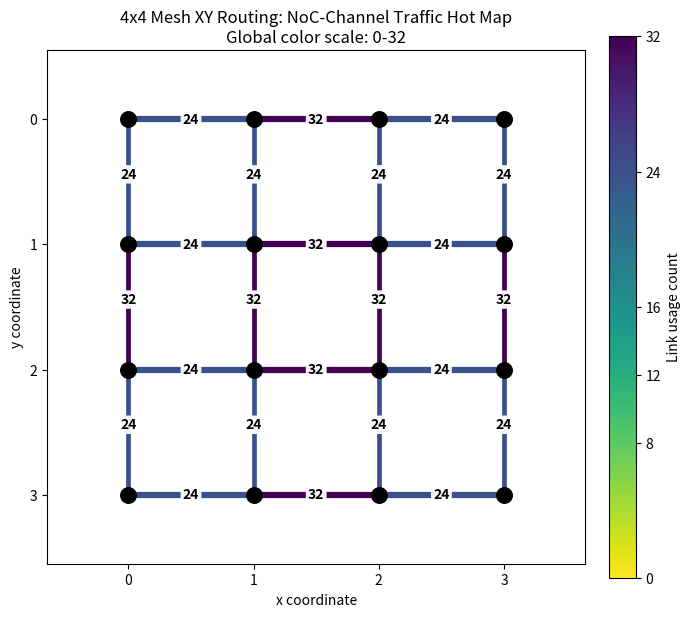
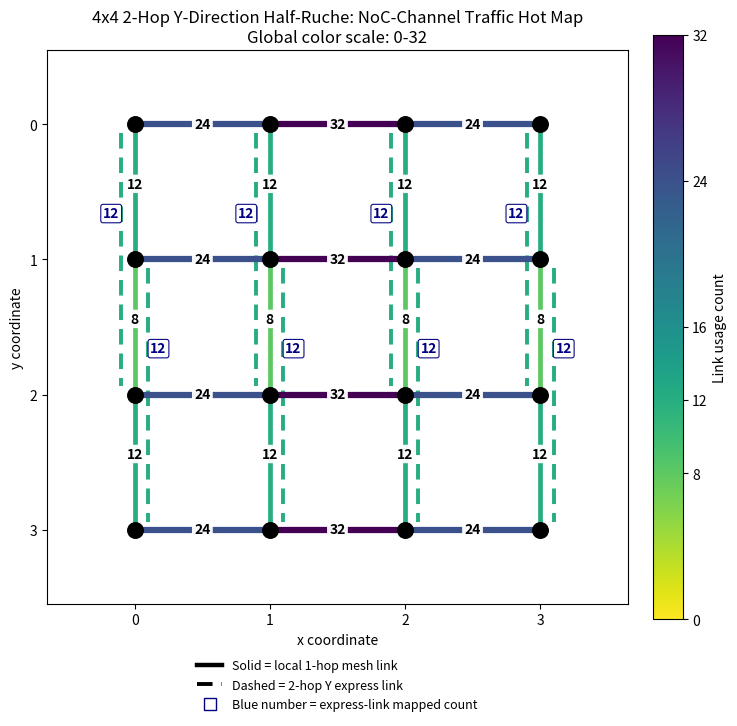
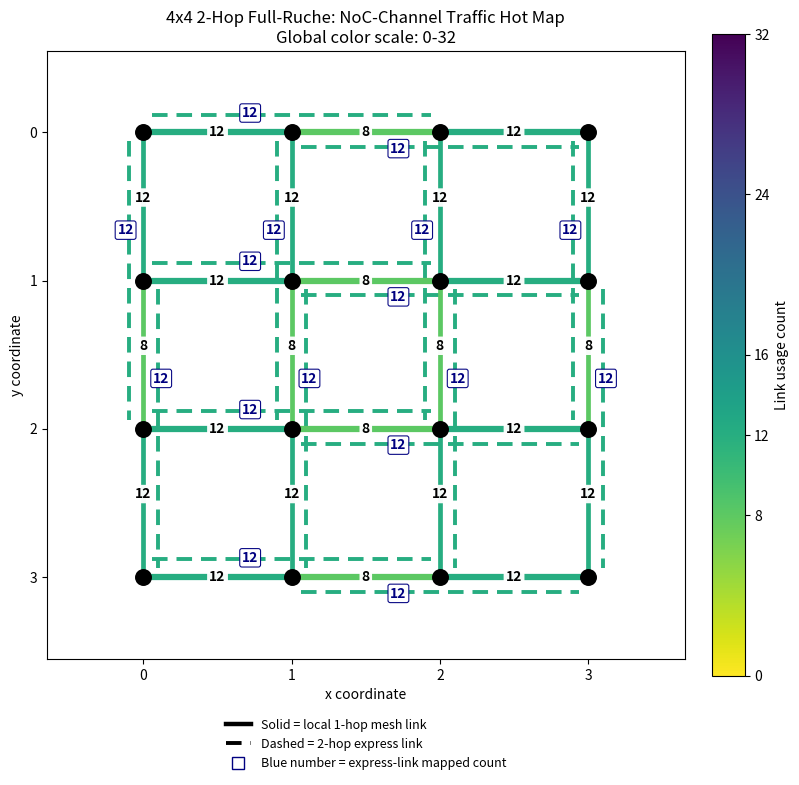
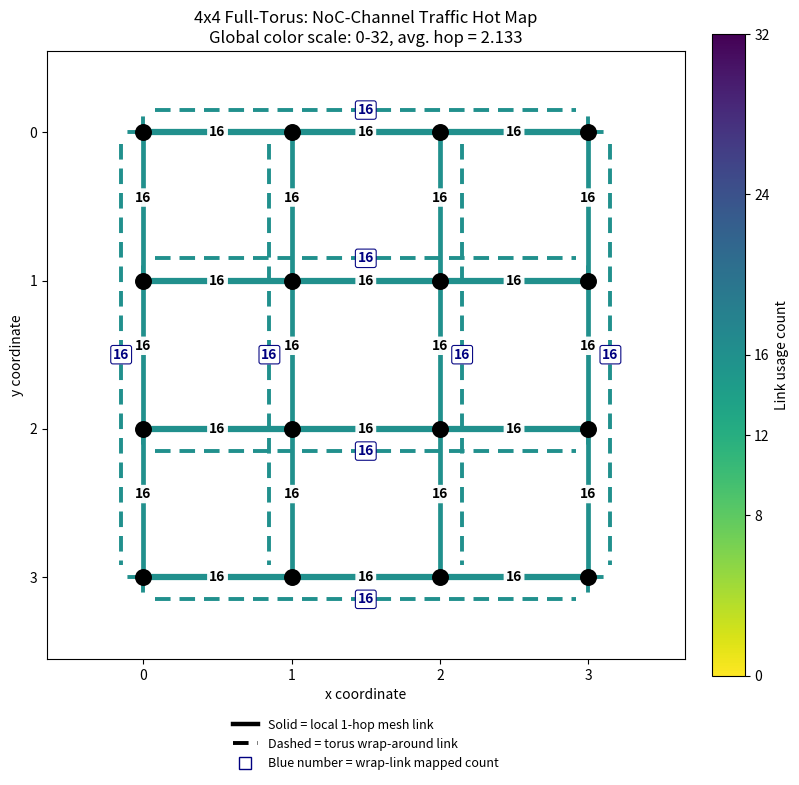

Source code (Python) for these figures, in order:
#!/usr/bin/env python3

import os
os.environ.setdefault("MPLCONFIGDIR", "/tmp/matplotlib")

import argparse
from pathlib import Path
import enum

import numpy as np
import matplotlib
matplotlib.use("Agg")
import matplotlib.pyplot as plt

from matplotlib import colormaps, colors
from matplotlib.lines import Line2D


# ============================================================
# Global color scale
# ============================================================
# Default fixed scale: 0-32, so every topology is visually comparable.
# Use --global-vmax auto to compute a shared scale from selected topologies.

GLOBAL_VMIN = 0
GLOBAL_VMAX = 32


# ============================================================
# Common traffic model
# ============================================================

def all_nodes(n):
    return [(x, y) for y in range(n) for x in range(n)]


def greedy_2hop_steps(src_coord, dst_coord):
    """
    Greedy 2-hop movement along one dimension.

    If remaining distance >= 2, use a 2-hop express link.
    Otherwise, use a local 1-hop mesh link.

    Return:
        (1, k) means local link k <-> k+1
        (2, k) means express link k <-> k+2
    """
    cur = src_coord
    steps = []

    while cur != dst_coord:
        delta = dst_coord - cur

        if delta > 0:
            step = 2 if delta >= 2 else 1
        else:
            step = -2 if delta <= -2 else -1

        nxt = cur + step
        link_start = min(cur, nxt)

        steps.append((abs(step), link_start))
        cur = nxt

    return steps


# ============================================================
# Mesh / Ruche routing models
# ============================================================

def xy_mesh_path(src, dst):
    """
    Standard XY routing on 2D mesh.

    First X using local H1 links.
    Then Y using local V1 links.
    """
    sx, sy = src
    dx, dy = dst
    links = []

    # X phase
    for x in range(min(sx, dx), max(sx, dx)):
        links.append(("H1", sy, x))

    # Y phase
    for y in range(min(sy, dy), max(sy, dy)):
        links.append(("V1", y, dx))

    return links


def xfirst_y_ruche_path(src, dst):
    """
    2-hop Y-direction half-ruche.

    X phase:
        use local H1 mesh links only.

    Y phase:
        use greedy 2-hop Y express links when possible.
    """
    sx, sy = src
    dx, dy = dst
    links = []

    # X phase: local mesh links only
    for x in range(min(sx, dx), max(sx, dx)):
        links.append(("H1", sy, x))

    # Y phase: local V1 or express V2
    for step_len, y in greedy_2hop_steps(sy, dy):
        if step_len == 1:
            links.append(("V1", y, dx))
        else:
            links.append(("V2", y, dx))

    return links


def xfirst_full_ruche_path(src, dst):
    """
    2-hop full-ruche.

    Routing rule:
        X-first dimension-ordered routing.
        Inside X dimension, use greedy 2-hop X express links.
        Inside Y dimension, use greedy 2-hop Y express links.
    """
    sx, sy = src
    dx, dy = dst
    links = []

    # X phase: local H1 or express H2
    for step_len, x in greedy_2hop_steps(sx, dx):
        if step_len == 1:
            links.append(("H1", sy, x))
        else:
            links.append(("H2", sy, x))

    # Y phase: local V1 or express V2
    for step_len, y in greedy_2hop_steps(sy, dy):
        if step_len == 1:
            links.append(("V1", y, dx))
        else:
            links.append(("V2", y, dx))

    return links


def map_mesh_ruche_traffic(n, topology):
    """
    Enumerate all ordered source->destination accesses.
    source == destination is excluded.

    Count how many ordered accesses use each logical NoC channel.
    Direction is aggregated on the same physical/logical channel.
    """
    h1_load = np.zeros((n, n - 1), dtype=int)
    h2_load = np.zeros((n, max(n - 2, 0)), dtype=int)
    v1_load = np.zeros((n - 1, n), dtype=int)
    v2_load = np.zeros((max(n - 2, 0), n), dtype=int)

    nodes = all_nodes(n)

    for src in nodes:
        for dst in nodes:
            if src == dst:
                continue

            if topology == "mesh":
                path = xy_mesh_path(src, dst)
            elif topology == "y_ruche_2hop":
                path = xfirst_y_ruche_path(src, dst)
            elif topology == "full_ruche_2hop":
                path = xfirst_full_ruche_path(src, dst)
            else:
                raise ValueError(f"Unknown mesh/ruche topology: {topology}")

            for typ, a, b in path:
                if typ == "H1":
                    y, x = a, b
                    h1_load[y, x] += 1
                elif typ == "H2":
                    y, x = a, b
                    h2_load[y, x] += 1
                elif typ == "V1":
                    y, x = a, b
                    v1_load[y, x] += 1
                elif typ == "V2":
                    y, x = a, b
                    v2_load[y, x] += 1
                else:
                    raise ValueError(f"Unknown link type: {typ}")

    return h1_load, h2_load, v1_load, v2_load


# ============================================================
# Full-torus routing model
# ============================================================

class RouteDirection(enum.Enum):
    Eject = 0
    North = 1
    East = 2
    South = 3
    West = 4


def torus_next_hop(src, dst, n):
    """
    Same routing rule as gen_routing_table.py:

    1. X dimension first.
    2. Use the shorter torus direction.
    3. If two directions tie, even coordinate chooses positive direction
       and odd coordinate chooses negative direction.
    4. Then route Y dimension using the same logic.
    """
    src_x, src_y = src
    dst_x, dst_y = dst

    if src_x != dst_x:
        east_dist = (dst_x - src_x) % n
        west_dist = (src_x - dst_x) % n

        if east_dist < west_dist:
            return RouteDirection.East
        elif west_dist < east_dist:
            return RouteDirection.West
        elif src_x % 2 == 0:
            return RouteDirection.East
        else:
            return RouteDirection.West

    if src_y != dst_y:
        north_dist = (dst_y - src_y) % n
        south_dist = (src_y - dst_y) % n

        if north_dist < south_dist:
            return RouteDirection.North
        elif south_dist < north_dist:
            return RouteDirection.South
        elif src_y % 2 == 0:
            return RouteDirection.North
        else:
            return RouteDirection.South

    return RouteDirection.Eject


def torus_advance(node, direction, n):
    x, y = node

    if direction == RouteDirection.East:
        return ((x + 1) % n, y)
    if direction == RouteDirection.West:
        return ((x - 1) % n, y)
    if direction == RouteDirection.North:
        return (x, (y + 1) % n)
    if direction == RouteDirection.South:
        return (x, (y - 1) % n)
    if direction == RouteDirection.Eject:
        return node

    raise ValueError(f"Unknown torus direction: {direction}")


def torus_route_path(src, dst, n):
    """
    Return complete directed torus path:
        [((x0,y0), (x1,y1), direction), ...]
    """
    if src == dst:
        return []

    cur = src
    path = []
    visited = set()

    for _ in range(n * n + 1):
        state = (cur, dst)
        if state in visited:
            raise RuntimeError(
                f"Torus routing loop detected: src={src}, dst={dst}, cur={cur}, path={path}"
            )
        visited.add(state)

        direction = torus_next_hop(cur, dst, n)
        if direction == RouteDirection.Eject:
            break

        nxt = torus_advance(cur, direction, n)
        path.append((cur, nxt, direction))
        cur = nxt

        if cur == dst:
            break

    if cur != dst:
        raise RuntimeError(
            f"Torus route did not reach destination: src={src}, dst={dst}, cur={cur}, path={path}"
        )

    return path


def map_torus_traffic(n):
    """
    Full-torus traffic mapping.

    Returned arrays:
        h1_load[y,x]  = local horizontal link (x,y) <-> (x+1,y)
        v1_load[y,x]  = local vertical link   (x,y) <-> (x,y+1)
        hw_load[y]    = horizontal wrap link  (0,y) <-> (n-1,y)
        vw_load[x]    = vertical wrap link    (x,0) <-> (x,n-1)

    All counts are physical-link counts:
        count(u<->v) = count(u->v) + count(v->u)
    """
    h1_load = np.zeros((n, n - 1), dtype=int)
    v1_load = np.zeros((n - 1, n), dtype=int)
    hw_load = np.zeros(n, dtype=int)
    vw_load = np.zeros(n, dtype=int)

    nodes = all_nodes(n)
    total_flows = 0
    total_hops = 0

    for src in nodes:
        for dst in nodes:
            if src == dst:
                continue

            path = torus_route_path(src, dst, n)
            total_flows += 1
            total_hops += len(path)

            for u, v, _direction in path:
                ux, uy = u
                vx, vy = v

                if uy == vy:
                    # Horizontal local or wrap link
                    if abs(ux - vx) == 1:
                        h1_load[uy, min(ux, vx)] += 1
                    elif abs(ux - vx) == n - 1:
                        hw_load[uy] += 1
                    else:
                        raise RuntimeError(f"Illegal horizontal torus edge: {u}->{v}")
                elif ux == vx:
                    # Vertical local or wrap link
                    if abs(uy - vy) == 1:
                        v1_load[min(uy, vy), ux] += 1
                    elif abs(uy - vy) == n - 1:
                        vw_load[ux] += 1
                    else:
                        raise RuntimeError(f"Illegal vertical torus edge: {u}->{v}")
                else:
                    raise RuntimeError(f"Illegal diagonal torus edge: {u}->{v}")

    return h1_load, v1_load, hw_load, vw_load, total_flows, total_hops


# ============================================================
# Global scale helpers
# ============================================================

def max_load_for_topology_result(topology, result):
    if topology in ["mesh", "y_ruche_2hop", "full_ruche_2hop"]:
        arrays = result
        return max(int(a.max()) if a.size else 0 for a in arrays)
    if topology == "full_torus":
        h1, v1, hw, vw, _flows, _hops = result
        arrays = [h1, v1, hw, vw]
        return max(int(a.max()) if a.size else 0 for a in arrays)
    raise ValueError(f"Unknown topology for max-load calculation: {topology}")


def make_norm():
    cmap = colormaps["viridis_r"]  # low = green, high = red
    norm = colors.Normalize(vmin=GLOBAL_VMIN, vmax=GLOBAL_VMAX)
    return cmap, norm


# ============================================================
# Plot helpers
# ============================================================

def label_box(ax, x, y, text, color="black", edgecolor="none", fontsize=10):
    ax.text(
        x, y, str(text),
        ha="center",
        va="center",
        fontsize=fontsize,
        fontweight="bold",
        color=color,
        bbox=dict(
            boxstyle="round,pad=0.16",
            fc="white",
            ec=edgecolor,
            lw=0.8 if edgecolor != "none" else 0.0,
            alpha=0.96,
        ),
        zorder=20,
    )


def draw_nodes(ax, n):
    for x in range(n):
        for y in range(n):
            ax.scatter(x, -y, s=125, color="black", zorder=15)


def setup_axes(ax, n):
    ax.set_xlabel("x coordinate")
    ax.set_ylabel("y coordinate")
    ax.set_xticks(range(n))
    ax.set_yticks([-y for y in range(n)])
    ax.set_yticklabels([str(y) for y in range(n)])
    ax.set_xlim(-0.65, n - 1 + 0.65)
    ax.set_ylim(-(n - 1) - 0.55, 0.55)
    ax.set_aspect("equal")
    ax.grid(False)


def add_colorbar(fig, ax, cmap, norm):
    sm = plt.cm.ScalarMappable(norm=norm, cmap=cmap)
    sm.set_array([])
    cbar = fig.colorbar(sm, ax=ax, fraction=0.046, pad=0.04)
    cbar.set_label("Link usage count")

    if GLOBAL_VMAX == 32:
        ticks = [0, 8, 12, 16, 24, 32]
    else:
        ticks = sorted(set([
            0,
            int(round(GLOBAL_VMAX * 0.25)),
            int(round(GLOBAL_VMAX * 0.50)),
            int(round(GLOBAL_VMAX * 0.75)),
            int(round(GLOBAL_VMAX)),
        ]))
    cbar.set_ticks(ticks)


def draw_local_links(ax, n, h1_load, v1_load, cmap, norm):
    # H1 local horizontal links
    for y in range(n):
        for x in range(n - 1):
            val = int(h1_load[y, x])
            ax.plot(
                [x, x + 1],
                [-y, -y],
                color=cmap(norm(val)),
                linewidth=4.5,
                solid_capstyle="round",
                zorder=2,
            )
            label_box(ax, x + 0.5, -y, val)

    # V1 local vertical links
    for y in range(n - 1):
        for x in range(n):
            val = int(v1_load[y, x])
            ax.plot(
                [x, x],
                [-y, -(y + 1)],
                color=cmap(norm(val)),
                linewidth=3.4,
                solid_capstyle="round",
                zorder=2,
            )
            label_box(ax, x, -(y + 0.5) + 0.06, val)


# ============================================================
# Plot: mesh
# ============================================================

def plot_mesh(n, h1_load, v1_load, outdir):
    cmap, norm = make_norm()
    fig, ax = plt.subplots(figsize=(7.6, 7.6), dpi=180)

    draw_local_links(ax, n, h1_load, v1_load, cmap, norm)
    draw_nodes(ax, n)
    add_colorbar(fig, ax, cmap, norm)

    ax.set_title(
        f"{n}x{n} Mesh XY Routing: NoC-Channel Traffic Hot Map\n"
        f"Global color scale: {GLOBAL_VMIN}-{GLOBAL_VMAX}"
    )
    setup_axes(ax, n)

    png = outdir / f"{n}x{n}_mesh_xy_hotmap_global_scale.png"
    svg = outdir / f"{n}x{n}_mesh_xy_hotmap_global_scale.svg"
    fig.savefig(png, bbox_inches="tight", facecolor="white")
    fig.savefig(svg, bbox_inches="tight", facecolor="white")
    plt.close(fig)

    return [png, svg]


# ============================================================
# Plot: 2-hop Y half-ruche
# ============================================================

def plot_y_ruche_2hop(n, h1_load, v1_load, v2_load, outdir):
    cmap, norm = make_norm()
    fig, ax = plt.subplots(figsize=(8.2, 8.2), dpi=180)

    dash_style = (0, (4, 2.3))
    express_offset = 0.1
    end_gap = 0.06

    draw_local_links(ax, n, h1_load, v1_load, cmap, norm)

    # V2 express links
    for x in range(n):
        for y0 in range(n - 2):
            val = int(v2_load[y0, x])

            if y0 % 2 == 0:
                x_expr = x - express_offset
                text_x = x_expr - 0.075
            else:
                x_expr = x + express_offset
                text_x = x_expr + 0.075

            y_start = -y0 - end_gap
            y_end = -(y0 + 2) + end_gap
            y_mid = -(y0 + 1)

            ax.plot(
                [x_expr, x_expr],
                [y_start, y_end],
                color=cmap(norm(val)),
                linewidth=2.8,
                linestyle=dash_style,
                zorder=0,
            )

            label_box(
                ax,
                text_x,
                y_mid + 0.34,
                val,
                color="navy",
                edgecolor="navy",
                fontsize=10,
            )

    draw_nodes(ax, n)
    add_colorbar(fig, ax, cmap, norm)

    legend_elements = [
        Line2D([0], [0], color="black", lw=3.2, label="Solid = local 1-hop mesh link"),
        Line2D([0], [0], color="black", lw=2.8, linestyle=dash_style, label="Dashed = 2-hop Y express link"),
        Line2D(
            [0], [0],
            color="navy",
            lw=0,
            marker="s",
            markersize=8,
            markerfacecolor="white",
            markeredgecolor="navy",
            label="Blue number = express-link mapped count",
        ),
    ]

    ax.legend(
        handles=legend_elements,
        loc="upper center",
        bbox_to_anchor=(0.5, -0.08),
        frameon=False,
        ncol=1,
        fontsize=9,
    )

    ax.set_title(
        f"{n}x{n} 2-Hop Y-Direction Half-Ruche: NoC-Channel Traffic Hot Map\n"
        f"Global color scale: {GLOBAL_VMIN}-{GLOBAL_VMAX}"
    )
    setup_axes(ax, n)

    png = outdir / f"{n}x{n}_y_direction_2hop_half_ruche_hotmap_global_scale.png"
    svg = outdir / f"{n}x{n}_y_direction_2hop_half_ruche_hotmap_global_scale.svg"
    fig.savefig(png, bbox_inches="tight", facecolor="white")
    fig.savefig(svg, bbox_inches="tight", facecolor="white")
    plt.close(fig)

    return [png, svg]


# ============================================================
# Plot: 2-hop full-ruche
# ============================================================

def plot_full_ruche_2hop(n, h1_load, h2_load, v1_load, v2_load, outdir):
    cmap, norm = make_norm()
    fig, ax = plt.subplots(figsize=(9.0, 9.0), dpi=180)

    dash_style = (0, (4, 2.3))
    express_offset = 0.10
    end_gap = 0.06

    draw_local_links(ax, n, h1_load, v1_load, cmap, norm)

    # H2 express links:
    # H2[y,x] = (x,y) <-> (x+2,y)
    for y in range(n):
        for x0 in range(n - 2):
            val = int(h2_load[y, x0])

            if x0 % 2 == 0:
                y_expr = -y + express_offset + 0.02
                text_y = y_expr + 0.01
            else:
                y_expr = -y - express_offset
                text_y = y_expr - 0.01

            x_start = x0 + end_gap
            x_end = x0 + 2 - end_gap
            x_mid = x0 + 1

            ax.plot(
                [x_start, x_end],
                [y_expr, y_expr],
                color=cmap(norm(val)),
                linewidth=2.8,
                linestyle=dash_style,
                zorder=0,
            )

            label_box(
                ax,
                x_mid - 0.28,
                text_y,
                val,
                color="navy",
                edgecolor="navy",
                fontsize=10,
            )

    # V2 express links:
    # V2[y,x] = (x,y) <-> (x,y+2)
    for x in range(n):
        for y0 in range(n - 2):
            val = int(v2_load[y0, x])

            if y0 % 2 == 0:
                x_expr = x - express_offset
                text_x = x_expr - 0.02
            else:
                x_expr = x + express_offset
                text_x = x_expr + 0.02

            y_start = -y0 - end_gap
            y_end = -(y0 + 2) + end_gap
            y_mid = -(y0 + 1)

            ax.plot(
                [x_expr, x_expr],
                [y_start, y_end],
                color=cmap(norm(val)),
                linewidth=2.8,
                linestyle=dash_style,
                zorder=0,
            )

            label_box(
                ax,
                text_x,
                y_mid + 0.34,
                val,
                color="navy",
                edgecolor="navy",
                fontsize=10,
            )

    draw_nodes(ax, n)
    add_colorbar(fig, ax, cmap, norm)

    legend_elements = [
        Line2D([0], [0], color="black", lw=3.2, label="Solid = local 1-hop mesh link"),
        Line2D([0], [0], color="black", lw=2.8, linestyle=dash_style, label="Dashed = 2-hop express link"),
        Line2D(
            [0], [0],
            color="navy",
            lw=0,
            marker="s",
            markersize=8,
            markerfacecolor="white",
            markeredgecolor="navy",
            label="Blue number = express-link mapped count",
        ),
    ]

    ax.legend(
        handles=legend_elements,
        loc="upper center",
        bbox_to_anchor=(0.5, -0.08),
        frameon=False,
        ncol=1,
        fontsize=9,
    )

    ax.set_title(
        f"{n}x{n} 2-Hop Full-Ruche: NoC-Channel Traffic Hot Map\n"
        f"Global color scale: {GLOBAL_VMIN}-{GLOBAL_VMAX}"
    )
    setup_axes(ax, n)

    png = outdir / f"{n}x{n}_2hop_full_ruche_hotmap_global_scale.png"
    svg = outdir / f"{n}x{n}_2hop_full_ruche_hotmap_global_scale.svg"
    fig.savefig(png, bbox_inches="tight", facecolor="white")
    fig.savefig(svg, bbox_inches="tight", facecolor="white")
    plt.close(fig)

    return [png, svg]


# ============================================================
# Plot: full torus
# ============================================================

def plot_full_torus(n, h1_load, v1_load, hw_load, vw_load, total_flows, total_hops, outdir):
    """
    Plot full-torus with the same visual grammar:
      - solid = local 1-hop mesh link
      - dashed = torus wrap-around link
      - blue boxed number = wrap-link mapped count
    """
    cmap, norm = make_norm()
    fig, ax = plt.subplots(figsize=(9.0, 9.0), dpi=180)

    dash_style = (0, (4, 2.3))
    end_gap = 0.08

    # Local links reuse the mesh visual base.
    draw_local_links(ax, n, h1_load, v1_load, cmap, norm)

    # Horizontal wrap links:
    # HW[y] = (0,y) <-> (n-1,y)
    for y in range(n):
        val = int(hw_load[y])

        # Display y coordinate is -y.
        # Rows in the upper half are drawn above; lower half rows are drawn below.
        if y < n / 2:
            y_out = -y + 0.15
        else:
            y_out = -y - 0.15

        ax.plot(
            [0, 0],
            [-y, y_out],
            color=cmap(norm(val)),
            linewidth=2.8,
            linestyle=dash_style,
            zorder=0,
        )
        ax.plot(
            [0 + end_gap, n - 1 - end_gap],
            [y_out, y_out],
            color=cmap(norm(val)),
            linewidth=2.8,
            linestyle=dash_style,
            zorder=0,
        )
        ax.plot(
            [n - 1, n - 1],
            [-y, y_out],
            color=cmap(norm(val)),
            linewidth=2.8,
            linestyle=dash_style,
            zorder=0,
        )

        label_box(
            ax,
            (n - 1) / 2,
            y_out,
            val,
            color="navy",
            edgecolor="navy",
            fontsize=10,
        )

    # Vertical wrap links:
    # VW[x] = (x,0) <-> (x,n-1)
    for x in range(n):
        val = int(vw_load[x])

        if x < n / 2:
            x_out = x - 0.15
        else:
            x_out = x + 0.15

        ax.plot(
            [x, x_out],
            [0, 0],
            color=cmap(norm(val)),
            linewidth=2.8,
            linestyle=dash_style,
            zorder=0,
        )
        ax.plot(
            [x_out, x_out],
            [-0 - end_gap, -(n - 1) + end_gap],
            color=cmap(norm(val)),
            linewidth=2.8,
            linestyle=dash_style,
            zorder=0,
        )
        ax.plot(
            [x, x_out],
            [-(n - 1), -(n - 1)],
            color=cmap(norm(val)),
            linewidth=2.8,
            linestyle=dash_style,
            zorder=0,
        )

        label_box(
            ax,
            x_out,
            -(n - 1) / 2,
            val,
            color="navy",
            edgecolor="navy",
            fontsize=10,
        )

    draw_nodes(ax, n)
    add_colorbar(fig, ax, cmap, norm)

    legend_elements = [
        Line2D([0], [0], color="black", lw=3.2, label="Solid = local 1-hop mesh link"),
        Line2D([0], [0], color="black", lw=2.8, linestyle=dash_style, label="Dashed = torus wrap-around link"),
        Line2D(
            [0], [0],
            color="navy",
            lw=0,
            marker="s",
            markersize=8,
            markerfacecolor="white",
            markeredgecolor="navy",
            label="Blue number = wrap-link mapped count",
        ),
    ]

    ax.legend(
        handles=legend_elements,
        loc="upper center",
        bbox_to_anchor=(0.5, -0.08),
        frameon=False,
        ncol=1,
        fontsize=9,
    )

    ax.set_title(
        f"{n}x{n} Full-Torus: NoC-Channel Traffic Hot Map\n"
        f"Global color scale: {GLOBAL_VMIN}-{GLOBAL_VMAX}, "
        f"avg. hop = {total_hops / total_flows:.3f}"
    )
    setup_axes(ax, n)

    png = outdir / f"{n}x{n}_full_torus_hotmap_global_scale.png"
    svg = outdir / f"{n}x{n}_full_torus_hotmap_global_scale.svg"
    fig.savefig(png, bbox_inches="tight", facecolor="white")
    fig.savefig(svg, bbox_inches="tight", facecolor="white")
    plt.close(fig)

    return [png, svg]


# ============================================================
# Main
# ============================================================

def selected_topologies_from_arg(topology_arg):
    if topology_arg == "mesh":
        return ["mesh"]
    if topology_arg == "y_ruche_2hop":
        return ["y_ruche_2hop"]
    if topology_arg == "full_ruche_2hop":
        return ["full_ruche_2hop"]
    if topology_arg == "full_torus":
        return ["full_torus"]
    if topology_arg == "both":
        return ["mesh", "y_ruche_2hop"]
    if topology_arg == "all_no_torus":
        return ["mesh", "y_ruche_2hop", "full_ruche_2hop"]
    if topology_arg == "all":
        return ["mesh", "y_ruche_2hop", "full_ruche_2hop", "full_torus"]
    raise ValueError(f"Unknown topology argument: {topology_arg}")


def main():
    global GLOBAL_VMAX

    parser = argparse.ArgumentParser()

    parser.add_argument(
        "--N",
        type=int,
        default=4,
        help="Mesh size. Default: 4.",
    )

    parser.add_argument(
        "--topology",
        choices=[
            "mesh",
            "y_ruche_2hop",
            "full_ruche_2hop",
            "full_torus",
            "both",
            "all_no_torus",
            "all",
        ],
        default="all",
        help=(
            "Topology to plot. "
            "'both' means mesh + y_ruche_2hop. "
            "'all_no_torus' means mesh + y_ruche_2hop + full_ruche_2hop. "
            "'all' means mesh + y_ruche_2hop + full_ruche_2hop + full_torus."
        ),
    )

    parser.add_argument(
        "--outdir",
        type=str,
        default=".",
        help="Output directory.",
    )

    parser.add_argument(
        "--global-vmax",
        type=str,
        default="32",
        help=(
            "Global color-scale maximum shared by all selected topologies. "
            "Use a number, e.g. 32, or 'auto' to use the maximum link load "
            "over all selected topologies. Default: 32."
        ),
    )

    args = parser.parse_args()

    n = args.N
    outdir = Path(args.outdir)
    outdir.mkdir(parents=True, exist_ok=True)

    if n < 2:
        raise ValueError("N must be >= 2.")
    if n < 3 and args.topology in ["y_ruche_2hop", "full_ruche_2hop", "all", "both", "all_no_torus"]:
        raise ValueError("2-hop ruche requires N >= 3.")

    selected = selected_topologies_from_arg(args.topology)

    # First map traffic for every selected topology.
    # This is what allows a true shared global scale.
    results = {}

    for topo in selected:
        if topo in ["mesh", "y_ruche_2hop", "full_ruche_2hop"]:
            results[topo] = map_mesh_ruche_traffic(n, topo)
        elif topo == "full_torus":
            results[topo] = map_torus_traffic(n)
        else:
            raise ValueError(f"Unknown selected topology: {topo}")

    # Decide global color scale after all selected topologies are known.
    if args.global_vmax.lower() == "auto":
        GLOBAL_VMAX = max(max_load_for_topology_result(topo, res) for topo, res in results.items())
    else:
        GLOBAL_VMAX = int(args.global_vmax)

    if GLOBAL_VMAX <= GLOBAL_VMIN:
        raise ValueError("GLOBAL_VMAX must be larger than GLOBAL_VMIN.")

    outputs = []

    if "mesh" in selected:
        h1, h2, v1, v2 = results["mesh"]

        print("\n=== Mesh XY routing ===")
        print("H1 local horizontal mesh links H1[y,x]:")
        print(h1)
        print("V1 local vertical mesh links V1[y,x]:")
        print(v1)

        outputs += plot_mesh(n, h1, v1, outdir)

    if "y_ruche_2hop" in selected:
        h1, h2, v1, v2 = results["y_ruche_2hop"]

        print("\n=== 2-hop Y-direction half-ruche ===")
        print("H1 local horizontal mesh links H1[y,x]:")
        print(h1)
        print("V1 local vertical mesh links V1[y,x]:")
        print(v1)
        print("V2 vertical 2-hop express links V2[y,x]:")
        print("V2[y,x] = express link (x,y) <-> (x,y+2)")
        print(v2)

        outputs += plot_y_ruche_2hop(n, h1, v1, v2, outdir)

    if "full_ruche_2hop" in selected:
        h1, h2, v1, v2 = results["full_ruche_2hop"]

        print("\n=== 2-hop full-ruche ===")
        print("H1 local horizontal mesh links H1[y,x]:")
        print(h1)
        print("H2 horizontal 2-hop express links H2[y,x]:")
        print("H2[y,x] = express link (x,y) <-> (x+2,y)")
        print(h2)
        print("V1 local vertical mesh links V1[y,x]:")
        print(v1)
        print("V2 vertical 2-hop express links V2[y,x]:")
        print("V2[y,x] = express link (x,y) <-> (x,y+2)")
        print(v2)

        outputs += plot_full_ruche_2hop(n, h1, h2, v1, v2, outdir)

    if "full_torus" in selected:
        h1, v1, hw, vw, total_flows, total_hops = results["full_torus"]

        print("\n=== Full torus, routing-table-style X-first shortest torus routing ===")
        print("H1 local horizontal mesh links H1[y,x]:")
        print(h1)
        print("V1 local vertical mesh links V1[y,x]:")
        print(v1)
        print("HW horizontal wrap links HW[y]:")
        print("HW[y] = wrap link (0,y) <-> (N-1,y)")
        print(hw)
        print("VW vertical wrap links VW[x]:")
        print("VW[x] = wrap link (x,0) <-> (x,N-1)")
        print(vw)
        print(f"Active ordered flows: {total_flows}")
        print(f"Total routed hops: {total_hops}")
        print(f"Average hop count: {total_hops / total_flows:.6f}")

        outputs += plot_full_torus(n, h1, v1, hw, vw, total_flows, total_hops, outdir)

    print(f"\nGlobal color scale shared by selected topologies: {GLOBAL_VMIN}-{GLOBAL_VMAX}")

    print("\nGenerated files:")
    for path in outputs:
        print(f"  {path}")


if __name__ == "__main__":
    main()
